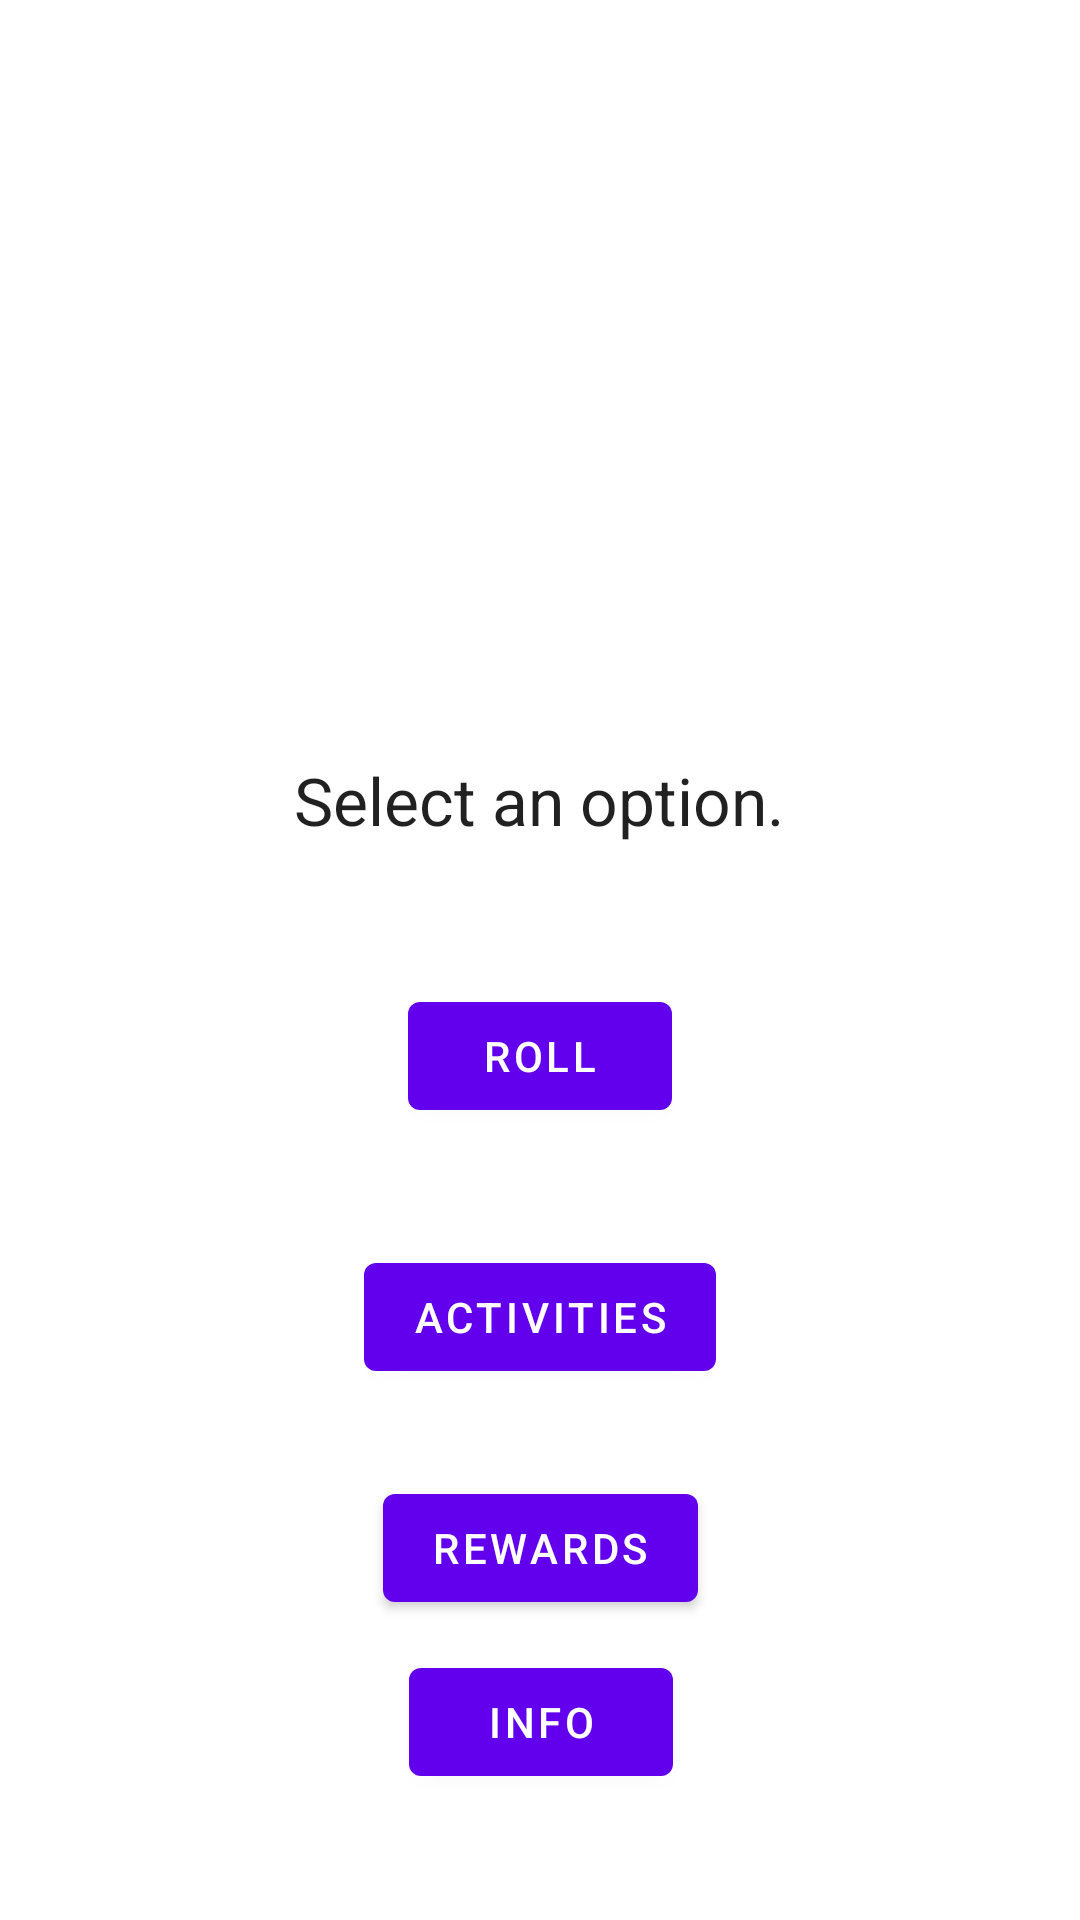

Produce the Android XML layout that renders to this screen, including the resource entries it uses.
<!-- AndroidManifest.xml: application theme Theme.MotivateME -->
<!-- res/layout/fragment_first.xml -->
<?xml version="1.0" encoding="utf-8"?>
<androidx.constraintlayout.widget.ConstraintLayout xmlns:android="http://schemas.android.com/apk/res/android"
    xmlns:app="http://schemas.android.com/apk/res-auto"
    xmlns:tools="http://schemas.android.com/tools"
    android:layout_width="match_parent"
    android:layout_height="match_parent"
    tools:context=".FirstFragment">

    <Button
        android:id="@+id/button_activities"
        android:layout_width="wrap_content"
        android:layout_height="wrap_content"
        android:layout_marginTop="415dp"
        android:text="@string/home_button_activities"
        app:layout_constraintBottom_toTopOf="@+id/buttonRewards"
        app:layout_constraintEnd_toEndOf="parent"
        app:layout_constraintStart_toStartOf="parent"
        app:layout_constraintTop_toTopOf="parent"
        app:layout_constraintVertical_bias="0.0" />

    <TextView
        android:id="@+id/textView_Select"
        android:layout_width="wrap_content"
        android:layout_height="wrap_content"
        android:layout_marginStart="176dp"
        android:layout_marginLeft="176dp"
        android:layout_marginTop="252dp"
        android:layout_marginEnd="176dp"
        android:layout_marginRight="176dp"
        android:text="@string/home_text"
        android:textAppearance="@style/TextAppearance.AppCompat.Large"
        app:layout_constraintBottom_toTopOf="@+id/buttonRoll"
        app:layout_constraintEnd_toEndOf="parent"
        app:layout_constraintHorizontal_bias="0.504"
        app:layout_constraintStart_toStartOf="parent"
        app:layout_constraintTop_toTopOf="parent"
        app:layout_constraintVertical_bias="0.0" />

    <Button
        android:id="@+id/buttonRoll"
        android:layout_width="wrap_content"
        android:layout_height="wrap_content"
        android:layout_marginTop="328dp"
        android:text="@string/home_button_roll"
        app:layout_constraintEnd_toEndOf="parent"
        app:layout_constraintStart_toStartOf="parent"
        app:layout_constraintTop_toTopOf="parent" />

    <Button
        android:id="@+id/buttonRewards"
        android:layout_width="wrap_content"
        android:layout_height="wrap_content"
        android:layout_marginTop="492dp"
        android:text="@string/home_button_rewards"
        app:layout_constraintEnd_toEndOf="parent"
        app:layout_constraintStart_toStartOf="parent"
        app:layout_constraintTop_toTopOf="parent" />

    <Button
        android:id="@+id/buttonInfo"
        android:layout_width="wrap_content"
        android:layout_height="wrap_content"
        android:text="@string/home_button_info"
        app:layout_constraintBottom_toBottomOf="parent"
        app:layout_constraintEnd_toEndOf="parent"
        app:layout_constraintHorizontal_bias="0.501"
        app:layout_constraintStart_toStartOf="parent"
        app:layout_constraintTop_toBottomOf="@+id/buttonRewards"
        app:layout_constraintVertical_bias="0.195" />

</androidx.constraintlayout.widget.ConstraintLayout>
<!-- resources referenced by this layout -->
<resources>
  <string name="home_button_activities">Activities</string>
  <string name="home_button_info">Info</string>
  <string name="home_button_rewards">Rewards</string>
  <string name="home_button_roll">Roll</string>
  <string name="home_text">Select an option.</string>
  <style name="Theme.MotivateME" parent="Theme.MaterialComponents.DayNight.DarkActionBar">
          
          <item name="colorPrimary">@color/purple_500</item>
          <item name="colorPrimaryVariant">@color/purple_700</item>
          <item name="colorOnPrimary">@color/white</item>
          
          <item name="colorSecondary">@color/teal_200</item>
          <item name="colorSecondaryVariant">@color/teal_700</item>
          <item name="colorOnSecondary">@color/black</item>
          
          <item name="android:statusBarColor" tools:targetApi="l">?attr/colorPrimaryVariant</item>
          
      </style>
  <!-- not gathered from this repository: default colours our renderer supplied (Android Studio template values) -->
  <color name="purple_500">#FF6200EE</color>
  <color name="purple_700">#FF3700B3</color>
  <color name="teal_200">#FF03DAC5</color>
  <color name="teal_700">#FF018786</color>
  <color name="black">#FF000000</color>
  <color name="white">#FFFFFFFF</color>
</resources>
